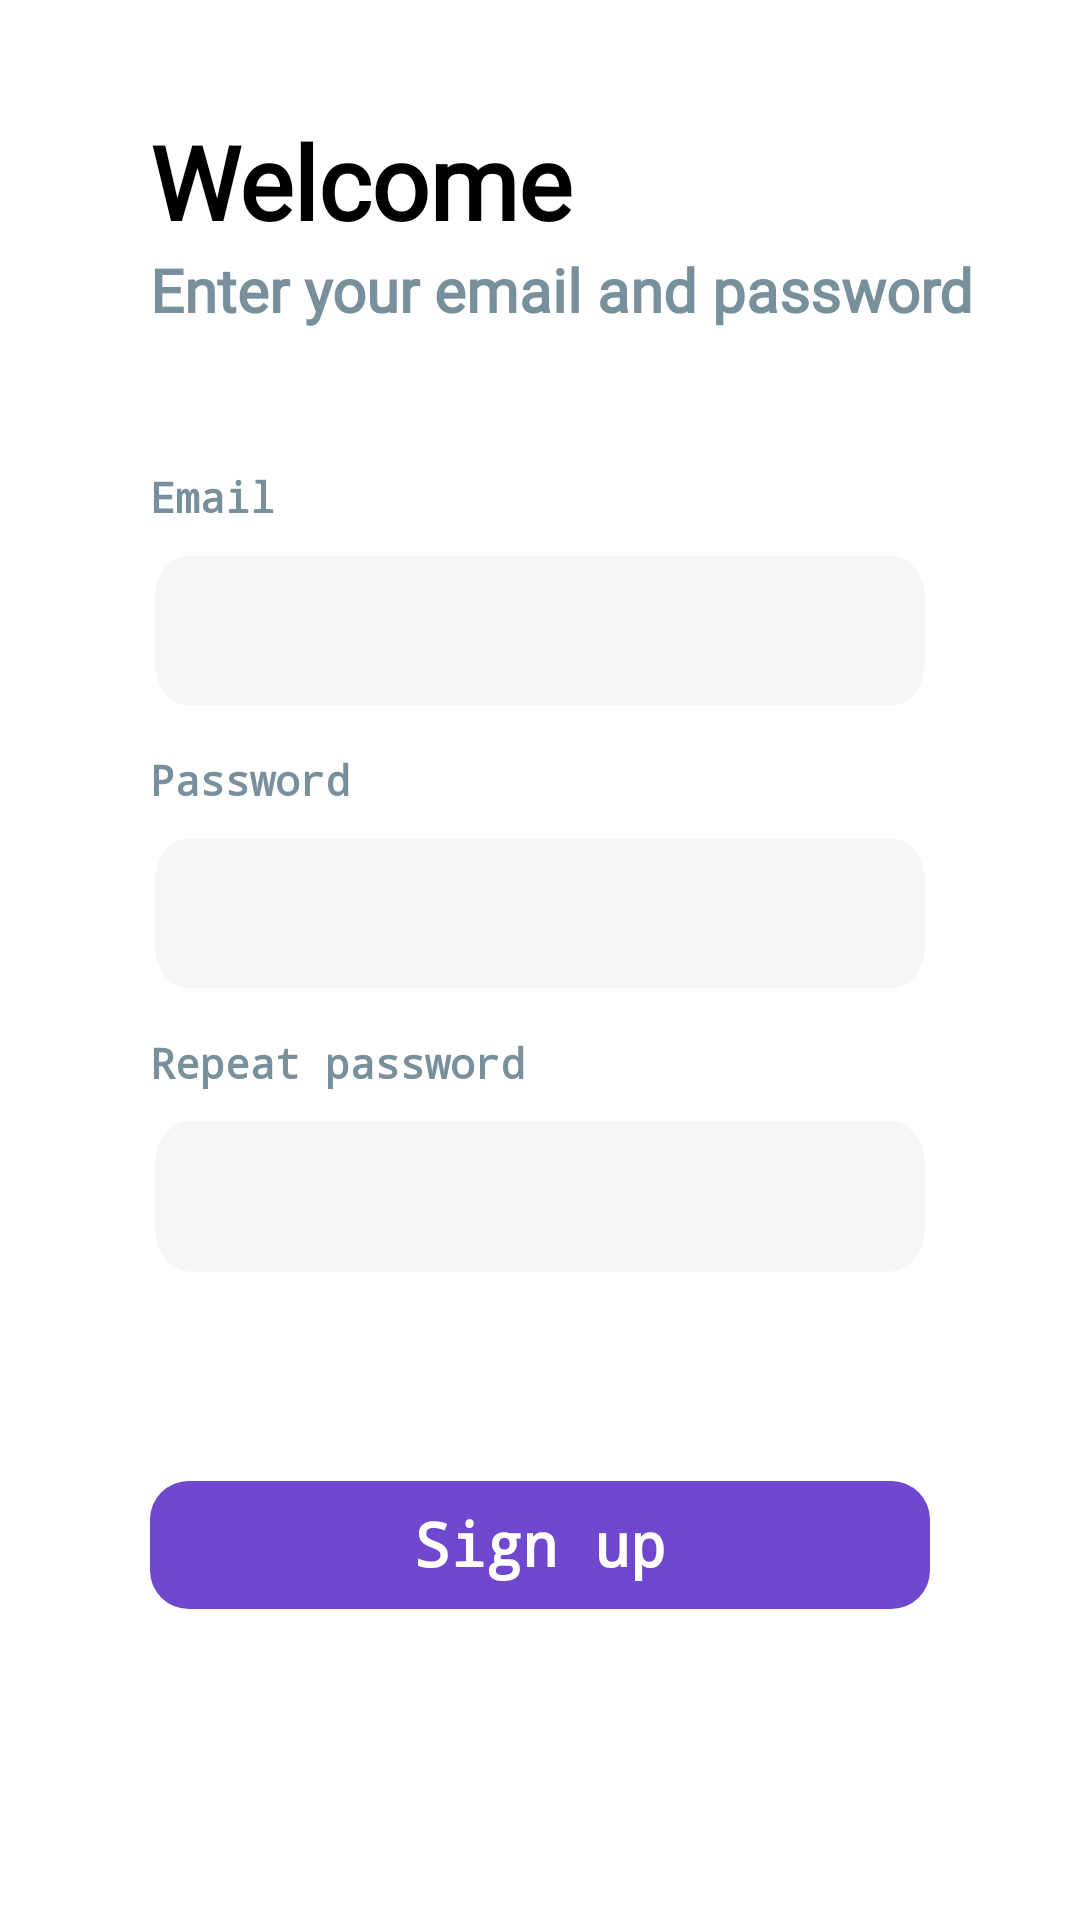

Produce the Android XML layout that renders to this screen, including the resource entries it uses.
<!-- AndroidManifest.xml: application theme Theme -->
<!-- res/layout/signup.xml -->
<?xml version="1.0" encoding="utf-8"?>
<androidx.constraintlayout.widget.ConstraintLayout xmlns:android="http://schemas.android.com/apk/res/android"
    xmlns:app="http://schemas.android.com/apk/res-auto"
    xmlns:tools="http://schemas.android.com/tools"
    android:layout_width="match_parent"
    android:layout_height="match_parent"
    android:background="@drawable/login_background">

    <TextView
        android:id="@+id/textView"
        android:layout_width="wrap_content"
        android:layout_height="wrap_content"
        android:layout_marginBottom="100dp"
        android:fontFamily="@font/source_sans_pro_light"
        android:text="@string/welcome"
        android:textColor="#000000"
        android:textSize="34sp"
        android:textStyle="bold"
        app:layout_constraintBottom_toTopOf="@+id/email"
        app:layout_constraintEnd_toEndOf="parent"
        app:layout_constraintHorizontal_bias="0.0"
        app:layout_constraintStart_toStartOf="@+id/textView5" />

    <TextView
        android:id="@+id/textView5"
        android:layout_width="wrap_content"
        android:layout_height="wrap_content"
        android:fontFamily="@font/source_sans_pro_light"
        android:text="@string/enter_your_email_and_password"
        android:textColor="#78909C"
        android:textSize="20sp"
        android:textStyle="bold"
        app:layout_constraintEnd_toEndOf="parent"
        app:layout_constraintHorizontal_bias="0.0"
        app:layout_constraintStart_toStartOf="@+id/email"
        app:layout_constraintTop_toBottomOf="@+id/textView" />

    <ImageView
        android:id="@+id/back"
        android:layout_width="50dp"
        android:layout_height="50dp"
        android:layout_marginStart="16dp"
        android:layout_marginTop="16dp"
        android:contentDescription="@string/go_back"
        android:scaleType="centerInside"
        app:layout_constraintStart_toStartOf="parent"
        app:layout_constraintTop_toTopOf="parent"
        app:srcCompat="@drawable/icon_left_arrow" />

    <ImageView
        android:id="@+id/signupBtn"
        android:layout_width="0dp"
        android:layout_height="wrap_content"
        android:layout_marginBottom="100dp"
        android:contentDescription="@string/sign_up"
        app:layout_constraintBottom_toBottomOf="parent"
        app:layout_constraintEnd_toEndOf="@+id/repeatPassword"
        app:layout_constraintStart_toStartOf="@+id/repeatPassword"
        app:srcCompat="@drawable/login_button" />

    <TextView
        android:id="@+id/textView9"
        android:layout_width="wrap_content"
        android:layout_height="wrap_content"
        android:layout_marginBottom="8dp"
        android:fontFamily="monospace"
        android:text="@string/password"
        android:textColor="#78909C"
        android:textSize="14sp"
        android:textStyle="bold"
        app:layout_constraintBottom_toTopOf="@+id/password"
        app:layout_constraintStart_toStartOf="@+id/password" />

    <TextView
        android:id="@+id/textView12"
        android:layout_width="wrap_content"
        android:layout_height="wrap_content"
        android:layout_marginBottom="8dp"
        android:fontFamily="monospace"
        android:text="@string/repeat_password"
        android:textColor="#78909C"
        android:textSize="14sp"
        android:textStyle="bold"
        app:layout_constraintBottom_toTopOf="@+id/repeatPassword"
        app:layout_constraintStart_toStartOf="@+id/repeatPassword" />

    <TextView
        android:id="@+id/textView6"
        android:layout_width="wrap_content"
        android:layout_height="wrap_content"
        android:layout_marginBottom="8dp"
        android:fontFamily="monospace"
        android:text="@string/email"
        android:textColor="#78909C"
        android:textSize="14sp"
        android:textStyle="bold"
        app:layout_constraintBottom_toTopOf="@+id/email"
        app:layout_constraintStart_toStartOf="@+id/email" />

    <TextView
        android:id="@+id/textView11"
        android:layout_width="wrap_content"
        android:layout_height="wrap_content"
        android:fontFamily="monospace"
        android:text="@string/sign_up"
        android:textColor="#FFFFFF"
        android:textSize="20sp"
        android:textStyle="bold"
        app:layout_constraintBottom_toBottomOf="@+id/signupBtn"
        app:layout_constraintEnd_toEndOf="@+id/signupBtn"
        app:layout_constraintStart_toStartOf="@+id/signupBtn"
        app:layout_constraintTop_toTopOf="@+id/signupBtn"
        app:layout_constraintVertical_bias="0.478" />

    <EditText
        android:id="@+id/email"
        android:layout_width="0dp"
        android:layout_height="wrap_content"

        android:layout_marginStart="50dp"
        android:layout_marginEnd="50dp"
        android:layout_marginBottom="40dp"
        android:autoText="false"
        android:autofillHints=""
        android:background="@drawable/login_signup_gray_input_box"
        android:ems="10"
        android:inputType="textEmailAddress"
        android:padding="15dp"
        android:textCursorDrawable="@drawable/edit_text_cursor"
        app:layout_constraintBottom_toTopOf="@+id/password"
        app:layout_constraintEnd_toEndOf="parent"
        app:layout_constraintHorizontal_bias="0.468"
        app:layout_constraintStart_toStartOf="parent"
        tools:ignore="SpeakableTextPresentCheck" />

    <EditText
        android:id="@+id/repeatPassword"
        android:layout_width="0dp"
        android:layout_height="wrap_content"
        android:layout_marginBottom="64dp"
        android:autofillHints=""
        android:background="@drawable/login_signup_gray_input_box"
        android:ems="10"
        android:inputType="textPassword"
        android:padding="15dp"
        android:textCursorDrawable="@drawable/edit_text_cursor"
        app:layout_constraintBottom_toTopOf="@+id/signupBtn"
        app:layout_constraintEnd_toEndOf="@+id/password"
        app:layout_constraintHorizontal_bias="0.495"
        app:layout_constraintStart_toStartOf="@+id/password"
        tools:ignore="SpeakableTextPresentCheck" />

    <EditText
        android:id="@+id/password"
        android:layout_width="0dp"
        android:layout_height="wrap_content"
        android:layout_marginBottom="40dp"
        android:autofillHints=""
        android:background="@drawable/login_signup_gray_input_box"
        android:ems="10"
        android:inputType="textPassword"
        android:padding="15dp"
        android:textCursorDrawable="@drawable/edit_text_cursor"
        app:layout_constraintBottom_toTopOf="@+id/repeatPassword"
        app:layout_constraintEnd_toEndOf="@+id/email"
        app:layout_constraintHorizontal_bias="0.495"
        app:layout_constraintStart_toStartOf="@+id/email"
        tools:ignore="SpeakableTextPresentCheck" />
</androidx.constraintlayout.widget.ConstraintLayout>
<!-- resources referenced by this layout -->
<resources>
  <!-- drawable edit_text_cursor (drawable) -->
  <?xml version="1.0" encoding="utf-8"?>
  <shape xmlns:android="http://schemas.android.com/apk/res/android" >
    <size android:width="2dp" />
    <solid android:color="#7048d0"  />
  </shape>
  <!-- drawable icon_left_arrow (drawable) -->
  <vector xmlns:android="http://schemas.android.com/apk/res/android"
      android:width="30.984dp"
      android:height="22.121dp"
      android:viewportWidth="30.984"
      android:viewportHeight="22.121">
    <path
        android:pathData="M30.984,11.061L2.171,11.061"
        android:strokeWidth="3"
        android:fillColor="#00000000"
        android:strokeColor="#fff"/>
    <path
        android:pathData="M12.171,1.061L2.171,11.061"
        android:strokeWidth="3"
        android:fillColor="#00000000"
        android:strokeColor="#fff"/>
    <path
        android:pathData="M12.061,21.061L1.061,10.061"
        android:strokeWidth="3"
        android:fillColor="#00000000"
        android:strokeColor="#fff"/>
  </vector>
  <!-- drawable login_background (drawable) -->
  <vector xmlns:android="http://schemas.android.com/apk/res/android"
      android:width="412dp"
      android:height="778dp"
      android:viewportWidth="412"
      android:viewportHeight="778">
    <path
        android:pathData="M0,0H412V778H0Z"
        android:fillColor="#5852b5"
        android:fillAlpha="0"/>
    <path
        android:pathData="M30,120L382,120a30,30 0,0 1,30 30L412,778a0,0 0,0 1,0 0L0,778a0,0 0,0 1,0 0L0,150A30,30 0,0 1,30 120Z"
        android:strokeWidth="1"
        android:fillColor="#fff"
        android:strokeColor="#00000000"/>
  </vector>
  <!-- drawable login_button (drawable) -->
  <vector xmlns:android="http://schemas.android.com/apk/res/android"
      android:width="303dp"
      android:height="50dp"
      android:viewportWidth="303"
      android:viewportHeight="50">
    <path
        android:pathData="M15,0L288,0A15,15 0,0 1,303 15L303,35A15,15 0,0 1,288 50L15,50A15,15 0,0 1,0 35L0,15A15,15 0,0 1,15 0z"
        android:strokeWidth="2"
        android:fillColor="#7048d0"
        android:strokeColor="#00000000"/>
  </vector>
  <!-- drawable login_signup_gray_input_box (drawable) -->
  <vector xmlns:android="http://schemas.android.com/apk/res/android"
      android:width="200dp"
      android:height="33.5dp"
      android:viewportWidth="303"
      android:viewportHeight="50">
    <path
        android:pathData="M15,0L288,0A15,15 0,0 1,303 15L303,35A15,15 0,0 1,288 50L15,50A15,15 0,0 1,0 35L0,15A15,15 0,0 1,15 0z"
        android:strokeWidth="2"
        android:fillColor="#f5f6f8"
        android:strokeColor="#00000000"/>
    <path
        android:pathData="M15,1L288,1A14,14 0,0 1,302 15L302,35A14,14 0,0 1,288 49L15,49A14,14 0,0 1,1 35L1,15A14,14 0,0 1,15 1z"
        android:strokeWidth="2"
        android:fillColor="#00000000"
        android:strokeColor="#fff"/>
  </vector>
  <string name="email">Email</string>
  <string name="enter_your_email_and_password">Enter your email and password</string>
  <string name="go_back">go back</string>
  <string name="password">Password</string>
  <string name="repeat_password">Repeat password</string>
  <string name="sign_up">Sign up</string>
  <string name="welcome">Welcome</string>
  <style name="Theme" parent="Theme.MaterialComponents.Light.NoActionBar">
          <item name="android:forceDarkAllowed" tools:targetApi="q">false</item>
          <item name="colorPrimary">@color/purple_500</item>
          <item name="colorPrimaryVariant">#5852B5</item>
          <item name="colorOnPrimary">@color/white</item>
          <item name="colorSecondary">@color/teal_200</item>
          <item name="colorSecondaryVariant">@color/teal_700</item>
          <item name="colorOnSecondary">@color/black</item>
          <item name="android:statusBarColor" tools:targetApi="l">?attr/colorPrimaryVariant</item>
      </style>
  <color name="purple_500">#FF6200EE</color>
  <color name="white">#FFFFFFFF</color>
  <color name="teal_200">#FF03DAC5</color>
  <color name="teal_700">#FF018786</color>
  <color name="black">#FF000000</color>
</resources>
